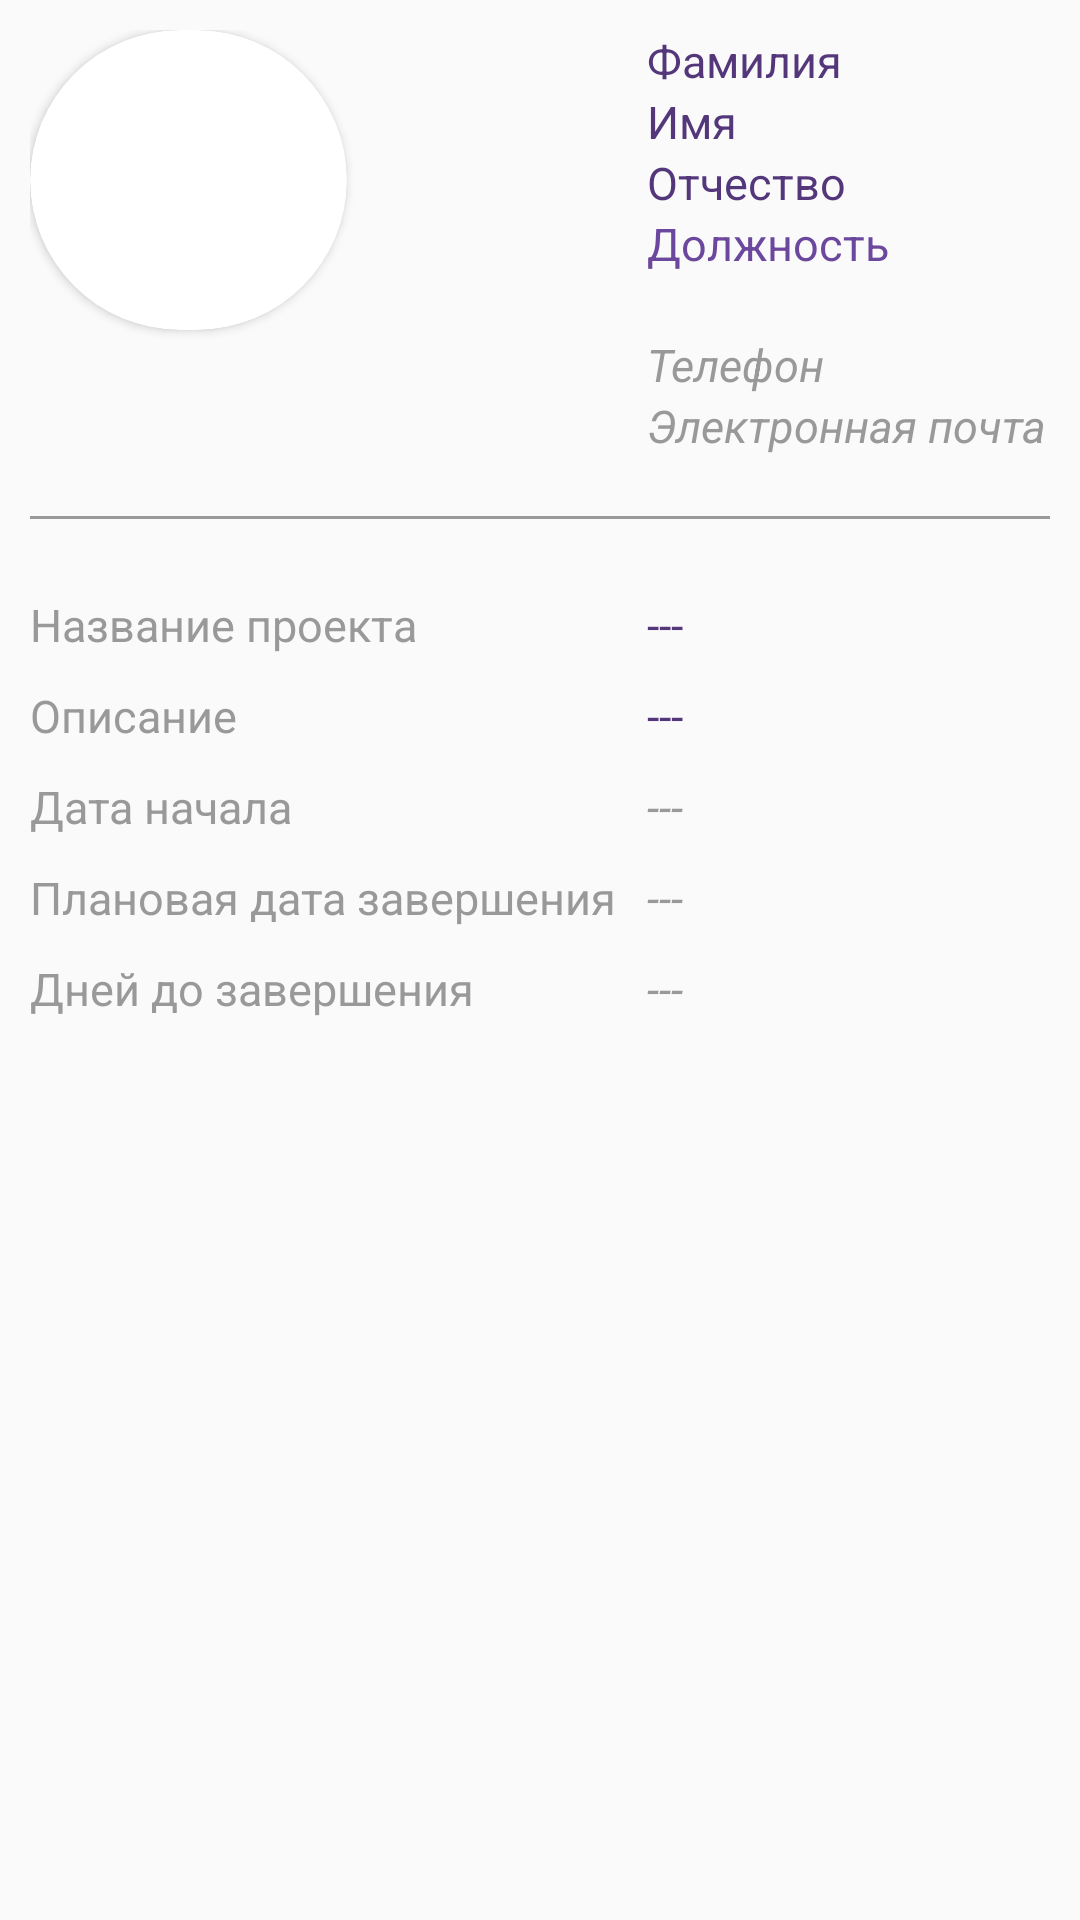

Android layout source for this screen:
<!-- AndroidManifest.xml: application theme Theme.DocTracerMobile -->
<!-- res/layout/fragment_profile.xml -->
<?xml version="1.0" encoding="utf-8"?>
<TableLayout xmlns:android="http://schemas.android.com/apk/res/android"
    xmlns:app="http://schemas.android.com/apk/res-auto"
    xmlns:tools="http://schemas.android.com/tools"
    android:layout_width="match_parent"
    android:layout_height="match_parent"
    android:gravity="top"
    android:padding="10dp"
    tools:context=".presentation.account.ProfileFragment"
    android:stretchColumns="*">

    <TableRow
        android:layout_width="match_parent"
        android:layout_height="wrap_content"
        android:layout_gravity="left"
        android:gravity="left">

        <androidx.cardview.widget.CardView
            android:layout_width="wrap_content"
            android:layout_height="wrap_content"
            app:cardCornerRadius="50dp"
            android:layout_marginEnd="100dp">
            <ImageView
                android:id="@+id/bar_profile_photo"
                android:layout_width="100dp"
                android:layout_height="100dp"
                android:contentDescription="@string/nav_header_desc"
                app:srcCompat="@mipmap/ic_launcher_round" />
        </androidx.cardview.widget.CardView>

        <LinearLayout
            android:layout_gravity="left"
            android:orientation="vertical"
            android:layout_height="wrap_content">

            <TextView
                android:id="@+id/profile_text_surname"
                android:layout_width="wrap_content"
                android:layout_height="wrap_content"
                android:textColor="@color/dark_purple"
                android:layout_weight="0.25"
                android:gravity="center_vertical"
                android:text="@string/staff_surname_label"/>

            <TextView
                android:id="@+id/profile_text_name"
                android:layout_width="wrap_content"
                android:layout_height="wrap_content"
                android:textColor="@color/dark_purple"
                android:layout_weight="0.25"
                android:gravity="center_vertical"
                android:text="@string/staff_name_label"/>

            <TextView
                android:id="@+id/profile_text_patronum"
                android:layout_width="wrap_content"
                android:layout_height="wrap_content"
                android:textColor="@color/dark_purple"
                android:layout_weight="0.25"
                android:gravity="center_vertical"
                android:text="@string/staff_patron_label"/>

            <TextView
                android:id="@+id/profile_text_position"
                android:layout_width="wrap_content"
                android:layout_height="wrap_content"
                android:textColor="@color/purple"
                android:layout_weight="0.25"
                android:gravity="center_vertical"
                android:text="@string/staff_position_label"
                android:layout_marginBottom="20dp"/>

            <TextView
                android:id="@+id/profile_text_phone"
                android:layout_width="wrap_content"
                android:layout_height="wrap_content"
                android:textColor="@color/grey"
                android:layout_weight="0.25"
                android:gravity="center_vertical"
                android:textStyle="italic"
                android:text="@string/staff_phone_label"/>

            <TextView
                android:id="@+id/profile_text_email"
                android:layout_width="wrap_content"
                android:layout_height="wrap_content"
                android:textColor="@color/grey"
                android:layout_weight="0.25"
                android:gravity="center_vertical"
                android:textStyle="italic"
                android:text="@string/staff_email_label"/>
        </LinearLayout>

        <LinearLayout
            android:layout_width="match_parent"
            android:layout_height="wrap_content"
            android:layout_gravity="right">

            <Button
                android:id="@+id/profile_but_change"
                android:layout_width="20dp"
                android:layout_height="20dp"
                android:onClick="onClick_changeData"
                android:background="@drawable/ic_baseline_edit_24" />
        </LinearLayout>

    </TableRow>

    <TableRow>
        <View android:layout_marginVertical="20dp"
            android:layout_height="1dp"
            android:layout_width="match_parent"
            android:background="@color/grey"
            android:layout_span="3"/>
    </TableRow>


    <TableRow
        android:layout_marginVertical="5dp">
        <TextView
            android:text="@string/profile_proj_name"
            android:textColor="@color/grey"/>

        <TextView
            android:layout_span="2"
            android:id="@+id/profile_proj_name"
            android:textColor="@color/dark_purple"
            android:text="---"/>
    </TableRow>

    <TableRow
        android:layout_marginVertical="5dp"
        android:layout_height="wrap_content">
        <TextView
            android:text="@string/profile_proj_description"
            android:textColor="@color/grey"/>

        <TextView
            android:layout_span="2"
            android:layout_height="wrap_content"
            android:id="@+id/profile_proj_description"
            android:textColor="@color/dark_purple"
            android:text="---"/>
    </TableRow>

    <TableRow
        android:layout_marginVertical="5dp">
        <TextView
            android:text="@string/profile_proj_start"
            android:textColor="@color/grey" />

        <TextView
            android:layout_height="wrap_content"
            android:layout_span="2"
            android:id="@+id/profile_proj_text_start"
            android:textColor="@color/grey"
            android:textStyle="italic"
            android:text="---"/>
    </TableRow>

    <TableRow
        android:layout_marginVertical="5dp">
        <TextView
            android:layout_height="wrap_content"
            android:text="@string/profile_proj_end"
            android:textColor="@color/grey"
            android:paddingEnd="10dp"/>

        <TextView
            android:layout_span="2"
            android:id="@+id/profile_proj_text_end"
            android:textColor="@color/grey"
            android:text="---"
            android:textStyle="italic"/>
    </TableRow>

    <TableRow
        android:layout_marginVertical="5dp">
        <TextView
            android:id="@+id/profile_proj_days_left_label"
            android:text="@string/profile_proj_days_left"
            android:textColor="@color/grey" />

        <TextView
            android:layout_span="2"
            android:id="@+id/profile_proj_days_left"
            android:textColor="@color/grey"
            android:textStyle="italic"
            android:text="---" />
    </TableRow>

</TableLayout>
<!-- resources referenced by this layout -->
<resources>
  <color name="dark_purple">#53377A</color>
  <color name="grey">#999999</color>
  <color name="purple">#6b479e</color>
  <!-- drawable ic_baseline_edit_24 (drawable) -->
  <vector android:height="24dp" android:tint="#53377A"
      android:viewportHeight="24" android:viewportWidth="24"
      android:width="24dp" xmlns:android="http://schemas.android.com/apk/res/android">
      <path android:fillColor="@android:color/white" android:pathData="M3,17.25V21h3.75L17.81,9.94l-3.75,-3.75L3,17.25zM20.71,7.04c0.39,-0.39 0.39,-1.02 0,-1.41l-2.34,-2.34c-0.39,-0.39 -1.02,-0.39 -1.41,0l-1.83,1.83 3.75,3.75 1.83,-1.83z"/>
  </vector>
  <string name="nav_header_desc">Navigation header</string>
  <string name="profile_proj_days_left">Дней до завершения </string>
  <string name="profile_proj_description">Описание</string>
  <string name="profile_proj_end">Плановая дата завершения</string>
  <string name="profile_proj_name">Название проекта</string>
  <string name="profile_proj_start">Дата начала</string>
  <string name="staff_email_label">Электронная почта</string>
  <string name="staff_name_label">Имя</string>
  <string name="staff_patron_label">Отчество</string>
  <string name="staff_phone_label">Телефон</string>
  <string name="staff_position_label">Должность</string>
  <string name="staff_surname_label">Фамилия</string>
  <style name="Theme.DocTracerMobile" parent="Theme.AppCompat.DayNight.DarkActionBar">
          <item name="colorPrimary">@color/purple</item>
          <item name="colorPrimaryDark">@color/dark_purple</item>
          <item name="colorAccent">@color/purple</item>
          <item name="android:textSize">@dimen/normal_text</item>
      </style>
  <dimen name="normal_text">15sp</dimen>
</resources>
